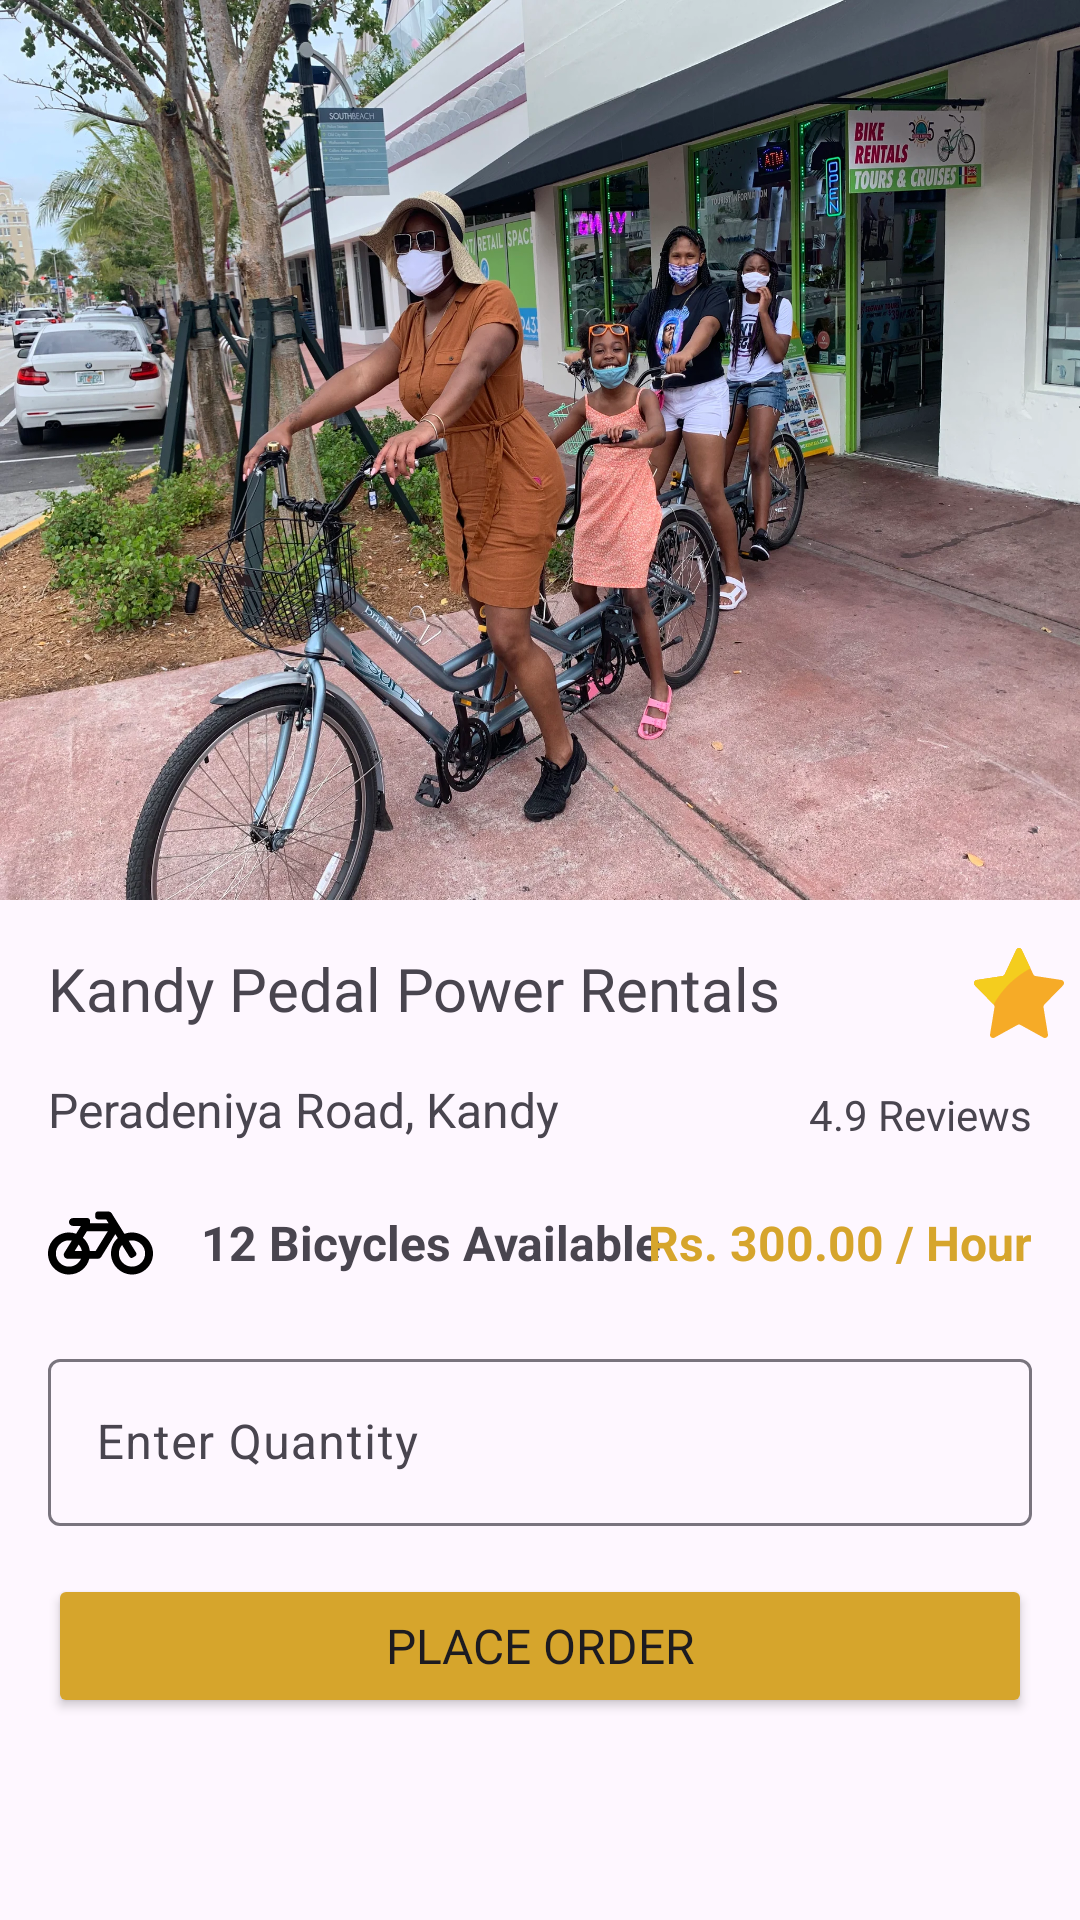

This screen was rendered from an Android layout file. Write that file and the resources it references.
<!-- AndroidManifest.xml: application theme Theme.Cycler -->
<!-- res/layout/activity_single_shop_view.xml -->
<?xml version="1.0" encoding="utf-8"?>
<androidx.constraintlayout.widget.ConstraintLayout xmlns:android="http://schemas.android.com/apk/res/android"
    xmlns:app="http://schemas.android.com/apk/res-auto"
    xmlns:tools="http://schemas.android.com/tools"
    android:id="@+id/main"
    android:layout_width="match_parent"
    android:layout_height="match_parent"
    tools:context=".SingleShopView">

    <ScrollView
        android:layout_width="0dp"
        android:layout_height="0dp"
        app:layout_constraintBottom_toBottomOf="parent"
        app:layout_constraintEnd_toEndOf="parent"
        app:layout_constraintStart_toStartOf="parent"
        app:layout_constraintTop_toTopOf="parent">

        <androidx.constraintlayout.widget.ConstraintLayout
            android:layout_width="match_parent"
            android:layout_height="wrap_content"
            android:orientation="vertical" >

            
            <ImageView
                android:id="@+id/shopImageView"
                android:layout_width="0dp"
                android:layout_height="300dp"
                android:scaleType="fitXY"
                app:layout_constraintEnd_toEndOf="parent"
                app:layout_constraintStart_toStartOf="parent"
                app:layout_constraintTop_toTopOf="parent"
                app:srcCompat="@mipmap/rental_place1" />

            
            <TextView
                android:id="@+id/shopNameTextView"
                android:layout_width="wrap_content"
                android:layout_height="wrap_content"
                android:layout_marginStart="16dp"
                android:layout_marginTop="16dp"
                android:fontFamily="@font/raleway_semibold"
                android:text="Kandy Pedal Power Rentals"
                android:textSize="20sp"
                app:layout_constraintStart_toStartOf="parent"
                app:layout_constraintTop_toBottomOf="@+id/shopImageView" />

            
            <TextView
                android:id="@+id/locationTextView"
                android:layout_width="wrap_content"
                android:layout_height="wrap_content"
                android:layout_marginStart="16dp"
                android:layout_marginTop="16dp"
                android:text="Peradeniya Road, Kandy"
                android:textSize="16sp"
                app:layout_constraintStart_toStartOf="parent"
                app:layout_constraintTop_toBottomOf="@+id/shopNameTextView" />

            
            <ImageView
                android:id="@+id/imageView10"
                android:layout_width="30dp"
                android:layout_height="30dp"
                android:layout_marginStart="75dp"
                android:layout_marginTop="16dp"
                android:layout_marginEnd="16dp"
                app:layout_constraintEnd_toEndOf="parent"
                app:layout_constraintStart_toEndOf="@+id/shopNameTextView"
                app:layout_constraintTop_toBottomOf="@+id/shopImageView"
                app:srcCompat="@drawable/ic_star" />

            
            <ImageView
                android:id="@+id/imageView9"
                android:layout_width="35dp"
                android:layout_height="35dp"
                android:layout_marginTop="16dp"
                app:layout_constraintEnd_toStartOf="@+id/bicycleCountTextView"
                app:layout_constraintStart_toStartOf="@+id/shopNameTextView"
                app:layout_constraintTop_toBottomOf="@+id/locationTextView"
                app:srcCompat="@drawable/ic_cycle2" />

            
            <TextView
                android:id="@+id/bicycleCountTextView"
                android:layout_width="wrap_content"
                android:layout_height="wrap_content"
                android:layout_marginStart="16dp"
                android:text="12 Bicycles Available"
                android:textSize="16sp"
                android:textStyle="bold"
                app:layout_constraintBottom_toBottomOf="@+id/imageView9"
                app:layout_constraintStart_toEndOf="@+id/imageView9"
                app:layout_constraintTop_toTopOf="@+id/imageView9" />

            
            <TextView
                android:id="@+id/ratingTextView"
                android:layout_width="wrap_content"
                android:layout_height="wrap_content"
                android:layout_marginTop="16dp"
                android:layout_marginEnd="16dp"
                android:text="4.9 Reviews"
                app:layout_constraintEnd_toEndOf="parent"
                app:layout_constraintTop_toBottomOf="@+id/imageView10" />

            
            <com.google.android.material.textfield.TextInputLayout
                android:id="@+id/textInputLayout9"
                android:layout_width="0dp"
                android:layout_height="wrap_content"
                android:layout_marginStart="16dp"
                android:layout_marginTop="16dp"
                android:layout_marginEnd="16dp"
                app:layout_constraintEnd_toEndOf="parent"
                app:layout_constraintStart_toStartOf="parent"
                app:layout_constraintTop_toBottomOf="@+id/imageView9">

                <com.google.android.material.textfield.TextInputEditText
                    android:id="@+id/qtyEditText"
                    android:layout_width="match_parent"
                    android:layout_height="wrap_content"
                    android:hint="@string/enter_quantity"
                    android:inputType="number" />
            </com.google.android.material.textfield.TextInputLayout>

            
            <Button
                android:id="@+id/placeOrderBtn"
                android:layout_width="0dp"
                android:layout_height="wrap_content"
                android:layout_marginStart="16dp"
                android:layout_marginTop="16dp"
                android:layout_marginEnd="16dp"
                android:backgroundTint="@color/btn_gold"
                android:fontFamily="@font/raleway_semibold"
                android:text="@string/place_order"
                android:textSize="16sp"
                app:layout_constraintEnd_toEndOf="parent"
                app:layout_constraintStart_toStartOf="parent"
                app:layout_constraintTop_toBottomOf="@+id/textInputLayout9" />

            <ImageView
                android:id="@+id/imageView11"
                android:layout_width="50dp"
                android:layout_height="50dp"
                android:layout_marginEnd="16dp"
                android:layout_marginBottom="16dp"
                app:layout_constraintBottom_toBottomOf="@+id/shopImageView"
                app:layout_constraintEnd_toEndOf="parent"
                app:srcCompat="@drawable/ic_google_map" />

            <TextView
                android:id="@+id/pricePerHourTextView"
                android:layout_width="wrap_content"
                android:layout_height="wrap_content"
                android:text="Rs. 300.00 / Hour"
                android:textColor="@color/btn_gold"
                android:textSize="16sp"
                android:textStyle="bold"
                app:layout_constraintBottom_toBottomOf="@+id/bicycleCountTextView"
                app:layout_constraintEnd_toEndOf="@+id/ratingTextView"
                app:layout_constraintTop_toTopOf="@+id/bicycleCountTextView" />

        </androidx.constraintlayout.widget.ConstraintLayout>
    </ScrollView>
</androidx.constraintlayout.widget.ConstraintLayout>
<!-- resources referenced by this layout -->
<resources>
  <color name="btn_gold">#D6A52C</color>
  <!-- drawable ic_cycle2 (drawable) -->
  <vector xmlns:android="http://schemas.android.com/apk/res/android"
      android:width="640dp"
      android:height="512dp"
      android:viewportWidth="640"
      android:viewportHeight="512">
    <path
        android:fillColor="#FF000000"
        android:pathData="M512.51,192c-16.37,-0.06 -32.03,2.95 -46.44,8.49l-77.68,-125.15A24,24 0,0 0,368 64h-64c-8.84,0 -16,7.16 -16,16v16c0,8.84 7.16,16 16,16h50.65l14.9,24L256,136v-16c0,-8.84 -7.16,-16 -16,-16h-87.46c-13.44,0 -24.78,11 -24.54,24.44 0.23,13.04 10.88,23.56 24,23.56h48.73l-29.42,47.52c-13.43,-4.83 -27.9,-7.48 -42.99,-7.52C58.09,191.83 0.41,249.01 0,319.24 -0.41,390.28 57.06,448 128,448c59.64,0 109.76,-40.79 123.97,-96h52.03a24,24 0,0 0,20.41 -11.37L410.37,201.77l14.94,24.07c-25.45,23.45 -41.38,57.08 -41.31,94.44 0.14,68.83 57.9,127.05 126.73,127.72 70.61,0.69 128.18,-55.8 129.26,-126 1.09,-70.94 -56.53,-129.72 -127.48,-130zM186.75,265.77c9.73,10.53 16.67,23.66 19.64,38.23h-43.31l23.66,-38.23zM128,400c-44.11,0 -80,-35.89 -80,-80s35.89,-80 80,-80c5.87,0 11.59,0.65 17.1,1.86l-45.51,73.51C89.71,331.33 101.21,352 120,352h81.3c-12.37,28.23 -40.56,48 -73.3,48zM290.63,304h-35.62c-3.96,-31.76 -19.56,-59.89 -42.38,-80.03L237.37,184h127.55l-74.29,120zM507.69,399.89c-41.04,-2.16 -74.05,-35.69 -75.63,-76.75 -0.81,-21.12 6.63,-40.52 19.33,-55.26l44.43,71.59c4.66,7.51 14.52,9.82 22.03,5.16l13.59,-8.44c7.51,-4.66 9.82,-14.52 5.16,-22.03l-44.47,-71.64a79.9,79.9 0,0 1,19.86 -2.5c44.11,0 80,35.89 80,80 -0,45.54 -38.25,82.32 -84.31,79.89z"/>
  </vector>
  <!-- drawable ic_star (drawable) -->
  <vector xmlns:android="http://schemas.android.com/apk/res/android"
      android:width="58dp"
      android:height="58dp"
      android:viewportWidth="58"
      android:viewportHeight="58">
    <path
        android:pathData="M30.757,1.144L38.201,16.948C38.474,17.545 39.027,17.966 39.676,18.071L56.32,20.605C57.073,20.751 57.684,21.299 57.911,22.031C58.138,22.763 57.944,23.561 57.406,24.107L45.362,36.408C44.897,36.891 44.688,37.565 44.799,38.226L47.642,55.596C47.797,56.342 47.509,57.112 46.903,57.574C46.296,58.036 45.478,58.108 44.799,57.76L29.912,49.559C29.345,49.244 28.655,49.244 28.088,49.559L13.201,57.76C12.522,58.108 11.704,58.036 11.097,57.574C10.491,57.112 10.203,56.342 10.358,55.596L13.201,38.226C13.312,37.565 13.103,36.891 12.638,36.408L0.594,24.107C0.056,23.561 -0.138,22.763 0.089,22.031C0.316,21.299 0.927,20.751 1.68,20.605L18.324,18.071C18.973,17.966 19.526,17.545 19.799,16.948L27.243,1.144C27.551,0.449 28.239,-0 29,-0C29.761,-0 30.449,0.449 30.757,1.144Z"
        android:strokeWidth="1"
        android:fillColor="#F6AB27"
        android:fillType="evenOdd"
        android:strokeColor="#00000000"/>
    <path
        android:pathData="M36.39,13.11C31.589,15.677 27.156,18.879 23.21,22.63C19.004,26.656 15.437,31.299 12.63,36.4L0.59,24.11C0.052,23.564 -0.141,22.766 0.087,22.034C0.315,21.302 0.927,20.754 1.68,20.61L18.32,18.07C18.967,17.962 19.521,17.544 19.8,16.95L27.24,1.14C27.551,0.446 28.24,0 29,0C29.76,0 30.449,0.446 30.76,1.14L36.39,13.11Z"
        android:strokeWidth="1"
        android:fillColor="#F4CD1E"
        android:fillType="evenOdd"
        android:strokeColor="#00000000"/>
  </vector>
  <!-- mipmap rental_place1: webp bitmap (mipmap-hdpi, 762716 bytes) -->
  <string name="enter_quantity">Enter Quantity</string>
  <string name="place_order">Place Order</string>
  <style name="Theme.Cycler" parent="Base.Theme.Cycler" />
  <style name="Base.Theme.Cycler" parent="Theme.Material3.DayNight.NoActionBar">
          
          
      </style>
</resources>
